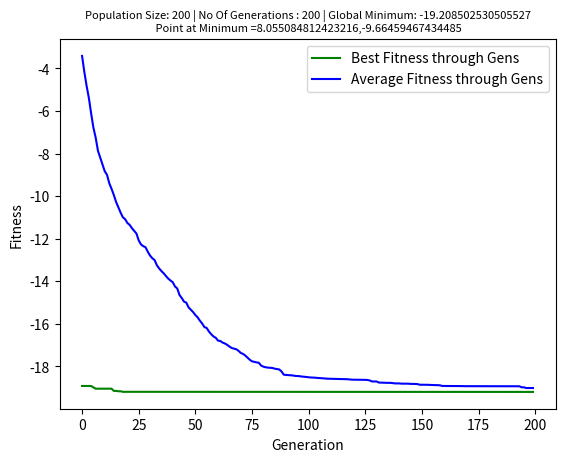

Here is the Python script that generated this plot:
import numpy as np
from matplotlib import pyplot

#objective funtion for egg holder
def eggHolder(x,y):
    t1 = -(y + 47) * np.sin(np.sqrt(np.abs(x/2 + y + 47)))
    t2 = - x * np.sin(np.sqrt(np.abs(x - (y + 47))))
    return  t1 + t2

#objective funtion for holder table
def holderTable(x,y):
    return -np.abs(np.sin(x) * np.cos(y) * np.exp(np.abs(1-(np.sqrt(x**2 + y**2) / np.pi))))

#sets values specified in a 2d list
# [[xMin, xMax], [yMin, yMax]] 
def setRange(xMin, xMax, yMin, yMax):
    return [[xMin, xMax], [yMin, yMax]]

# returns list with the constant F for all the generations
# [f1, f2, .....] 
# this ensures the F is random across all the generations and the same within a generation
def factorF(F, genSize):
    for i in range(genSize):
        F[i] = np.random.rand() * 4 - 2
        while (F[i] < -2.0 or F[i] > 2.0):
            F[i] = np.random.rand() * 4 - 2
    return F

# The initialization of random start population
# This return a random list of [x,y] with the size of population 
def initPopulation(xy_ranges, populSize):
    thePopulation = [[0 for i in range(2)] for j in range(populSize)]
    satisfied = False
    count = 0
    while(not satisfied):
        count = 0
        for i in range(len(thePopulation)):
            thePopulation[i][0] = np.random.rand() * (xy_ranges[0][1] - xy_ranges[0][0]) + xy_ranges[0][0]
            thePopulation[i][1] = np.random.rand() * (xy_ranges[1][1] - xy_ranges[1][0]) + xy_ranges[1][0]
        for i in range(len(thePopulation)):
            if (thePopulation[i][0] >= xy_ranges[0][0] and thePopulation[i][0] <= xy_ranges[0][1]):
                count = count + 1
            if (thePopulation[i][1] >= xy_ranges[1][0] and thePopulation[i][1] <= xy_ranges[1][1]):
                count = count + 1
        if count == 2 * populSize:
            satisfied = True
    return thePopulation

# performs mutation on XY, given the total population and the constants K and F
def mutate(XY, popul, K, F):
    r1 = popul[np.random.randint(len(popul))]
    while(r1 == XY):
        r1 = popul[np.random.randint(len(popul))]
    r2 = popul[np.random.randint(len(popul))]
    while(r2 == r1 or r2 == XY):
        r2 = popul[np.random.randint(len(popul))]
    r3 = popul[np.random.randint(len(popul))]
    while(r3 == r1 or r3 == XY or r3 == r2):
        r3 = popul[np.random.randint(len(popul))]
    res = [XY[i] + K * (r1[i] - XY[i]) + F * (r2[i] - r3[i]) for i in range(len(XY))]
    return res

# performs crossover given mutant vector, parent vector and crossover probability
def crossOver(mutant, parent, COProb):
    x = np.random.rand()
    y = np.random.rand()
    res = [0.0,0.0]
    if (x <= COProb):
        res[0] = mutant[0]
    else:
        res[0] = parent[0]
    if (y <= COProb):
        res[1] = mutant[1]
    else:
        res[1] = parent[1]
    return res

# performs the mutation and crossover given the ranges of values, 
# parent vector, population, and the constants with the current gen(i)
def computeTrialVector(xy_ranges, parent, population, K, F, i, crossOverProb):
    mutVec = mutate(parent, population, K, F[i])
    triVec = crossOver(mutVec, parent, crossOverProb)
    while (triVec[0] < xy_ranges[0][0] or triVec[0] > xy_ranges[0][1] or triVec[1] < xy_ranges[1][0] or triVec[1] > xy_ranges[1][1]):
        mutVec = mutate(parent, population, K, F[i])
        triVec = crossOver(mutVec, parent, crossOverProb)
    return triVec

#finds the vector with best fitness in the population and its value, given population and objective function
def findBestFit(population, objFunc):
    bestFitIndex = 0
    bestFit = 1.0e+307
    for i in range(len(population)):
        loss = objFunc(population[i][0], population[i][1])
        if (loss < bestFit):
            bestFit = loss
            bestFitIndex = i
    return bestFit, population[bestFitIndex]

# finds the average fitness of all the vectors in the population
def findAvgFit(population, objFunc):
    sum = 0.0
    for i in range(len(population)):
        sum = sum + objFunc(population[i][0], population[i][1])
    return sum / len(population)

# performs the differential evolution taking in all the parameters needed and uses the above mentioned functions
def differential_evolution(xy_ranges, objective, populationSize, genSize, K, F, crossOverProb):
    population = initPopulation(xy_ranges, populationSize)
    
    bestFitGen = [0.0 for j in range(genSize)]
    avgFitGen = [0.0 for j in range(genSize)]
    for i in range(genSize): # going over every generation
        for j in range(populationSize): # going over every vector in the population
            parent = population[j]
            triVec = computeTrialVector(xy_ranges, parent, population, K, F, i, crossOverProb)
            triVecLoss = objective(triVec[0], triVec[1])
            parentLoss = objective(parent[0], parent[1])
            if (triVecLoss < parentLoss): # if better fitness replace
                population[j] = triVec
        # avg and best fitness values for each generation for plots
        bestFitGen[i], notUsed = findBestFit(population, objective)
        avgFitGen[i] = findAvgFit(population, objective)
    # best fitness vector and its fitness value
    bestFit, fitVec = findBestFit(population, objective)
    return bestFitGen, avgFitGen, bestFit, fitVec

#function for platting the graph and making an image from it
def plotGraph(genBestFit, genAvgFit, populationSize, genSize, best, option):
    pyplot.cla()
    pyplot.plot(genBestFit, color='green', linestyle='-', label="Best Fitness through Gens")
    pyplot.plot(genAvgFit, color='blue', linestyle='-', label="Average Fitness through Gens")
    pyplot.title("Population Size: " + str(populationSize) + " | No Of Generations : " + str(genSize) + " | Global Minimum: " + str(genBestFit[len(genBestFit)-1]) + "\n Point at Minimum =" + str(best[0]) + "," + str(best[1]),fontdict={'fontsize' : 8})
    pyplot.legend()
    pyplot.locator_params(axis='y', nbins=10)
    pyplot.xlabel("Generation")
    pyplot.ylabel("Fitness")
    # check whether it is eggholder or holder table for the naming convention and saves the image
    if option == True:
        pyplot.savefig("EggHolder_Population_"+str(populationSize)+"_Generations_"+str(genSize)+".png", dpi=500)   
    else:
        pyplot.savefig("HolderTable_Population_"+str(populationSize)+"_Generations_"+str(genSize)+".png", dpi=500)

#function to get all 8 plots by performing differential evolution
def plotsForBothFuncs():
    #initialization of parameters
    populationSize = [20,50,100,200]
    genSize = 200
    K = 0.5
    F = [0.0]*genSize
    crossOverProb = 0.8

    #Egg holder function
    print("Egg Holder Function")
    # parameters for Egg Holder Function
    ranges = setRange(-512.0, 512.0, -512.0, 512.0)
    # for all population sizes
    for i in range(len(populationSize)):
        # F inside for loop to get different set of F values for each population size
        F = factorF(F,genSize)
        # perform diff evolution
        bestFit, avgFit, best, bestVec = differential_evolution(ranges, eggHolder, populationSize[i], genSize, K, F, crossOverProb)
        # plot graph
        plotGraph(bestFit, avgFit, populationSize[i], genSize, bestVec, True)

        #prints the required values
        print("Population Size :", populationSize[i], ", Generation Size :", genSize)
        print("Global Minimum =", best, ", Best value at Point, x =", bestVec[0], ",y =", bestVec[1])
    #Holder table function
    print("Holder Table Function")
    # parameters for Egg Holder Function
    ranges = setRange(-10.0, 10.0, -10.0, 10.0)
    # for all population sizes
    for i in range(len(populationSize)):
        # F inside for loop to get different set of F values for each population size
        F = factorF(F,genSize)
        # perform diff evolution
        bestFit, avgFit, best, bestVec = differential_evolution(ranges, holderTable, populationSize[i], genSize, K, F, crossOverProb)
        # plot graph
        plotGraph(bestFit, avgFit, populationSize[i], genSize,bestVec, False)
        #prints the required values
        print("Population Size :", populationSize[i], ", Generation Size :", genSize)
        print("Global Minimum =", best, ", Best value at Point, x =", bestVec[0], ",y =", bestVec[1])

plotsForBothFuncs()